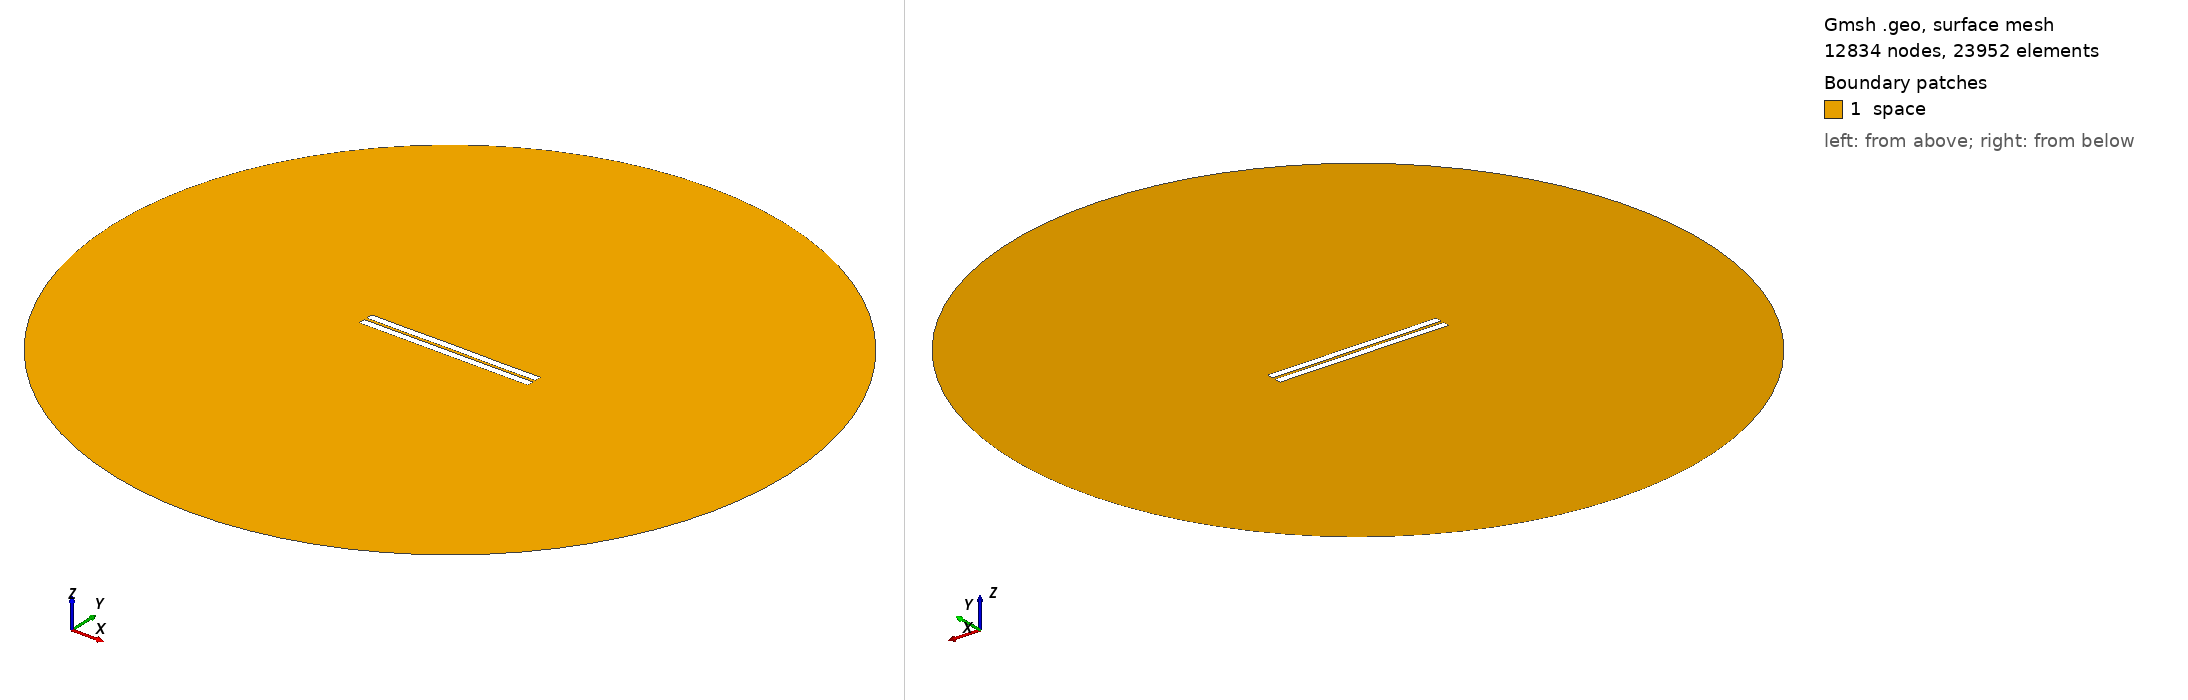

Gmsh geometry script, surface-meshed: 12834 nodes, 23952 surface elements. Boundary patches (legend numbers): 1 space. Left view from above one corner, right view from below the opposite corner. Legend entries are the model's physical surfaces. The drawing asked Gmsh for element sizes between 1% and 20% of the model's largest extent; the script's own settings can give other sizes.

=== 812.geo (drawn) ===
//---------------------------------------
// Geometry kernel
//---------------------------------------

SetFactory("OpenCASCADE");



//---------------------------------------
// Parameters of the geometry
//---------------------------------------

// Overetch of the upper plate
overetch = 0.0;

// Distance between the plates
distance = 1.75;

// Discretization over the x axis (for the deformation)
nx = 50; 

// Length of the plate
L = 100 - overetch; 

// Number of modes
n = 4; 

// 1st mode coefficient
coeff(1) = -0.075;
beta(1) = 0.596864 * 3.1415926535 / L;

// 2nd mode coefficient
coeff(2) = 0.0;
beta(2) = 1.49418 * 3.1415926535 / L;

// 3rd mode coefficient
coeff(3) = 0.0;
beta(3) = 2.50025 * 3.1415926535 / L;

// 4th mode coefficient
coeff(4) = -0.075;
beta(4) = 3.49999 * 3.1415926535 / L;



//---------------------------------------
// Upper plate (deformed rectangle)
//---------------------------------------

// Coordiantes of the upper plate
xmin = -50;
xmax = 50 - overetch;

// Height of the upper plate
yheight = 4 - 2 * overetch;

// Indexes of the points
UpperID[] = {};
LowerID[] = {};
LeftID[] = {};
RightID[] = {};

// Point index
p = 1;

// Horizontal edges
For i In {1:nx}
    x = xmin + (i-1)*(xmax - xmin)/(nx-1);

    y_bottom = distance / 2 + overetch;
    For j In {1:n}
        C = (Cosh(beta(j)*L) + Cos(beta(j)*L)) / (Sinh(beta(j)*L) + Sin(beta(j)*L));
        y_bottom  = y_bottom + coeff(j) * (Cosh(beta(j)*(x+50)) - Cos(beta(j)*(x+50)) - C * (Sinh(beta(j)*(x+50)) - Sin(beta(j)*(x+50))));
    EndFor

    y_top = y_bottom + yheight;

    Point(p) = {x, y_top, 0, 1.0};
    UpperID[i] = p;
    p = p + 1;

    Point(p) = {x, y_bottom, 0, 1.0};
    LowerID[i] = p;
    p = p + 1;
EndFor

// Create point lists
UpperPts[] = {}; LowerPts[] = {};
For i In {1:nx}
  UpperPts[] += {UpperID[i]};
  LowerPts[] += {LowerID[i]};
EndFor

// Build splines
Spline(1) = {UpperPts[]};
Spline(2) = {LowerPts[]};
Line(3) = {LowerPts[nx-1], UpperPts[nx-1]};
Line(4) = {LowerPts[0], UpperPts[0]};

// Build the plane surface
Curve Loop(1) = {2, 3, -1, -4};
Plane Surface(1) = {1};



//---------------------------------------
// Lower plate (rectangle)
//---------------------------------------

// Vertices
Point(1001) = {-50, -1, 0, 1.0};
Point(1002) = { 50, -1, 0, 1.0};
Point(1003) = { 50,  -5, 0, 1.0};
Point(1004) = {-50,  -5, 0, 1.0};

// Edges
Line(5) = {1001, 1002};
Line(6) = {1002, 1003};
Line(7) = {1003, 1004};
Line(8) = {1004, 1001};

// Plane surface
Line Loop(2) = {5, 6, 7, 8};
Plane Surface(2) = {2}; 



//---------------------------------------
// Outer (fictious) boundary
//---------------------------------------

// Points
Point(1005) = {0, 0, 0};       // Center
Point(1006) = {200, 0, 0};     // Start point
Point(1007) = {0, 200, 0};     // 90 degrees
Point(1008) = {-200, 0, 0};    // 180 degrees
Point(1009) = {0, -200, 0};    // 270 degrees

// Circle arcs (each needs start, center, end)
Circle(9) = {1006, 1005, 1007};
Circle(10) = {1007, 1005, 1008};
Circle(11) = {1008, 1005, 1009};
Circle(12) = {1009, 1005, 1006};

// Plane surface for the entire domain
Curve Loop(3) = {9, 10, 11, 12};
Surface(3) = {3};

// Subtract the plates from the whole domain to obtain the actual domain where we want to solve the equations
BooleanDifference{ Surface{3}; Delete; }{ Surface{1}; Surface{2}; Delete; }




//---------------------------------------
// Transfinite Lines/Curves
//---------------------------------------

// Set the number of points on the boundaries
r = 7;

// Plates
Transfinite Curve {1, 2} = 50*r Using Progression 1;
Transfinite Curve {3, 4} = 2*r Using Progression 1;
Transfinite Line {5, 7} = 50*r Using Progression 1;
Transfinite Line {6, 8} = 2*r Using Progression 1;

// Outer boundary
Transfinite Line {9, 10, 11, 12} = 20 Using Progression 1;



//---------------------------------------
// Physical groups
//---------------------------------------                

// Physical curves (boundaries)
Physical Line("force_segment", 10) = {2};
Physical Line("upper_plate", 11) = {1, 3, 4};
Physical Line("lower_plate", 12) = {5, 6, 7, 8};
Physical Line("boundary", 20) = {9, 10, 11, 12};

// Physical Surfaces
Physical Surface("space", 30) = {3};



//---------------------------------------
// 6. Generate the Mesh
//---------------------------------------

// 2D mesh generation
Mesh 2;
